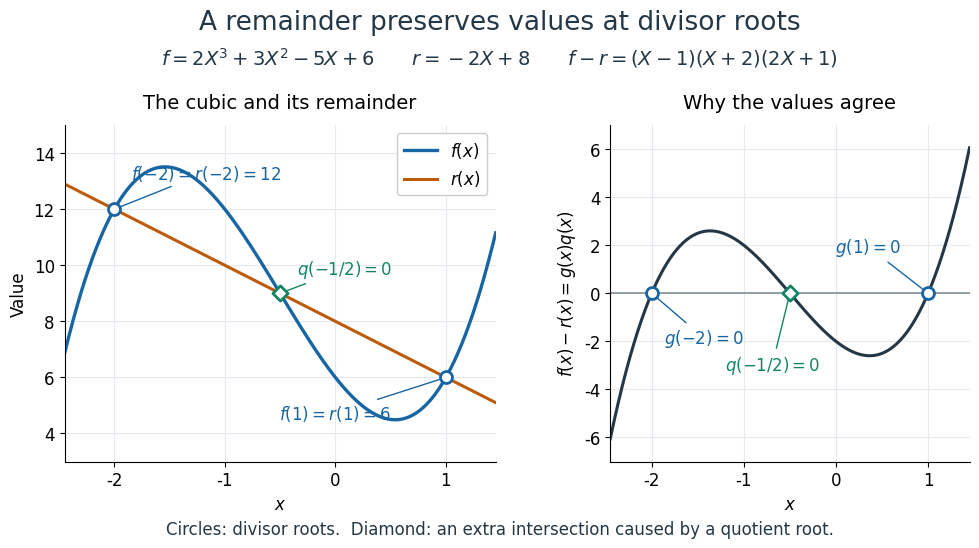

Here is the Python script that generated this plot: (Note: this script raises an exception after producing the figure.)
"""Show evaluation of an original cubic and its linear remainder."""

from pathlib import Path

import matplotlib.pyplot as plt
import numpy as np


def main():
    plt.rcParams.update({"font.family": "DejaVu Sans", "font.size": 12})
    fig, axes = plt.subplots(1, 2, figsize=(10, 5.8), dpi=110, facecolor="white", gridspec_kw={"width_ratios": [1.2, 1]})
    fig.subplots_adjust(left=0.065, right=0.97, bottom=0.19, top=0.77, wspace=0.29)
    blue, orange, green, ink = "#1765a3", "#be5b0b", "#138565", "#243746"
    fig.suptitle("A remainder preserves values at divisor roots", y=0.97, fontsize=19, color=ink)
    fig.text(0.5, 0.875, r"$f=2X^3+3X^2-5X+6\qquad r=-2X+8\qquad f-r=(X-1)(X+2)(2X+1)$", ha="center", fontsize=14, color=ink)
    x = np.linspace(-2.45, 1.45, 700)
    f = 2*x**3 + 3*x**2 - 5*x + 6
    r = -2*x + 8
    for ax in axes:
        ax.set_xlim(x[0], x[-1])
        ax.set_xlabel(r"$x$")
        ax.grid(color="#e4e9ed", linewidth=0.8)
        ax.spines[["top", "right"]].set_visible(False)
        ax.set_xticks([-2, -1, 0, 1])
    ax = axes[0]
    ax.set_title("The cubic and its remainder", fontsize=14, pad=12)
    ax.plot(x, f, color=blue, lw=2.4, label=r"$f(x)$")
    ax.plot(x, r, color=orange, lw=2.2, label=r"$r(x)$")
    ax.set_ylim(3, 15)
    ax.set_ylabel("Value")
    ax.legend(loc="upper right", frameon=True, facecolor="white", framealpha=1)
    for a, value, label, offset in [(-2, 12, r"$f(-2)=r(-2)=12$", (12, 22)), (1, 6, r"$f(1)=r(1)=6$", (-120, -30))]:
        ax.scatter([a], [value], s=74, facecolor="white", edgecolor=blue, lw=2, zorder=5)
        ax.annotate(label, (a, value), xytext=offset, textcoords="offset points", color=blue, fontsize=12, arrowprops={"arrowstyle": "-", "color": blue})
    ax.scatter([-0.5], [9], s=60, marker="D", facecolor="white", edgecolor=green, lw=2, zorder=5)
    ax.annotate(r"$q(-1/2)=0$", (-0.5, 9), xytext=(12, 14), textcoords="offset points", color=green, fontsize=12, arrowprops={"arrowstyle": "-", "color": green})
    ax = axes[1]
    ax.set_title("Why the values agree", fontsize=14, pad=12)
    ax.plot(x, (x-1)*(x+2)*(2*x+1), color=ink, lw=2.2)
    ax.axhline(0, color="#778690", lw=1.1)
    ax.set_ylim(-7, 7)
    ax.set_ylabel(r"$f(x)-r(x)=g(x)q(x)$")
    ax.scatter([-2, 1], [0, 0], s=74, facecolor="white", edgecolor=blue, lw=2, zorder=5)
    ax.scatter([-0.5], [0], s=60, marker="D", facecolor="white", edgecolor=green, lw=2, zorder=5)
    for a, label, offset, color in [(-2, r"$g(-2)=0$", (9, -36), blue), (1, r"$g(1)=0$", (-67, 30), blue), (-0.5, r"$q(-1/2)=0$", (-47, -55), green)]:
        ax.annotate(label, (a, 0), xytext=offset, textcoords="offset points", color=color, fontsize=12, arrowprops={"arrowstyle": "-", "color": color})
    fig.text(0.5, 0.065, "Circles: divisor roots.  Diamond: an extra intersection caused by a quotient root.", ha="center", fontsize=12, color=ink)
    fig.savefig(Path.cwd() / f"{Path(__file__).stem}.png", facecolor="white", transparent=False)
    plt.close(fig)


if __name__ == "__main__":
    main()
